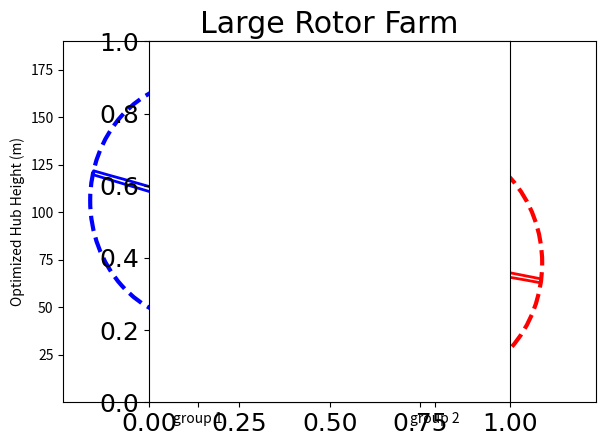

Recreate this plot in Python.
import matplotlib.pyplot as plt
import numpy as np
import matplotlib
from math import sin, cos, radians

if __name__=='__main__':

    H1 = 1.061449994084667026e+02
    H2 = 73.2



    d1 = np.array([6.299999999999999822e+00, 6.299999999999999822e+00, 3.870000000000000107e+00])
    d2 = np.array([4.580021876109398704e+00, 4.494543899393605102e+00, 3.870000000000000107e+00])



    diameter = 126.4
    radius = diameter/2.

    spacing = 1.1

    r = 126.4/2.

    x1 = 1.25*r
    x2 = x1+126.4*spacing

    color = (0,0.6,0.8)

    circle1 = plt.Circle((x1,H1), radius, color='blue', fill=False, linestyle = '--', linewidth=3)
    circle2 = plt.Circle((x2, H2), radius, color='red', fill=False, linestyle = '--', linewidth=3)


    # (or if you have an existing figure)
    fig = plt.gcf()
    ax = fig.gca()

    font = {'family' : 'normal',
        'weight' : 'normal',
        'size'   : 18}

    matplotlib.rc('font', **font)

    ax.add_artist(circle1)
    ax.add_artist(circle2)

    px1 = np.array([x1-d1[0]/2,x1-d1[1]/2,x1-d1[2]/2,x1+d1[2]/2,x1+d1[1]/2,x1+d1[0]/2,x1-d1[0]/2])
    py1 = np.array([0,H1/2,H1-5.,H1-5.,H1/2,0,0])
    px2 = np.array([x2-d2[0]/2,x2-d2[1]/2,x2-d2[2]/2,x2+d2[2]/2,x2+d2[1]/2,x2+d2[0]/2,x2-d2[0]/2])
    py2 = np.array([0,H2/2,H2-5.,H2-5.,H2/2,0,0])
    ax.plot(px1,py1,color='blue', linewidth=3)
    ax.plot(px2,py2,color='red', linewidth=3)


    #add blades
    hub1 = plt.Circle((x1,H1), 5, color='blue', fill=False, linewidth=2)
    hub2 = plt.Circle((x2,H2), 5, color='red', fill=False, linewidth=2)
    ax.add_artist(hub1)
    ax.add_artist(hub2)
    bladeX = np.array([5.*70./126.4,7.,10.,15.,20.,25.,30.,35.,35.,30.,25.,20.,15.,10.,5.*70./126.4,5.*70./126.4,5.*70./126.4])*(126.4/70.)
    bladeY = np.array([0.,0.,0.8,1.5,1.55,1.6,1.7,1.75,2.9,2.9,2.9,2.9,2.9,2.9,2.9,2.9,0.])*(126.4/70.)-2.5

    angle1 = -75.

    blade1X = bladeX*cos(radians(angle1))-bladeY*sin(radians(angle1))
    blade1Y = bladeX*sin(radians(angle1))+bladeY*cos(radians(angle1))

    blade2X = bladeX*cos(radians(angle1+120.))-bladeY*sin(radians(angle1+120.))
    blade2Y = bladeX*sin(radians(angle1+120.))+bladeY*cos(radians(angle1+120.))

    blade3X = bladeX*cos(radians(angle1+240.))-bladeY*sin(radians(angle1+240.))
    blade3Y = bladeX*sin(radians(angle1+240.))+bladeY*cos(radians(angle1+240.))

    ax.plot(blade1X+x1, blade1Y+H1, linewidth=2, color='blue')
    ax.plot(blade2X+x1, blade2Y+H1, linewidth=2, color='blue')
    ax.plot(blade3X+x1, blade3Y+H1, linewidth=2, color='blue')


    angle2 = -10.

    blade1X = bladeX*cos(radians(angle2))-bladeY*sin(radians(angle2))
    blade1Y = bladeX*sin(radians(angle2))+bladeY*cos(radians(angle2))

    blade2X = bladeX*cos(radians(angle2+120.))-bladeY*sin(radians(angle2+120.))
    blade2Y = bladeX*sin(radians(angle2+120.))+bladeY*cos(radians(angle2+120.))

    blade3X = bladeX*cos(radians(angle2+240.))-bladeY*sin(radians(angle2+240.))
    blade3Y = bladeX*sin(radians(angle2+240.))+bladeY*cos(radians(angle2+240.))

    ax.plot(blade1X+x2, blade1Y+H2, linewidth=2, color='red')
    ax.plot(blade2X+x2, blade2Y+H2, linewidth=2, color='red')
    ax.plot(blade3X+x2, blade3Y+H2, linewidth=2, color='red')





    ax.set_xlim([0,x2+1.5*r])
    ax.set_ylim([0,190])
    plt.axes().set_aspect('equal')

    ax.set_ylabel('Optimized Hub Height (m)')
    ax.set_xticks([x1,x2])
    ax.set_yticks([25.,50.,75.,100.,125.,150.,175.])
    ax.set_xticklabels(['group 1', 'group 2'])

    # fig.savefig('optimizedHeights.pdf', transparent=True)
    plt.title('Large Rotor Farm')
    plt.tight_layout()
    plt.show()
